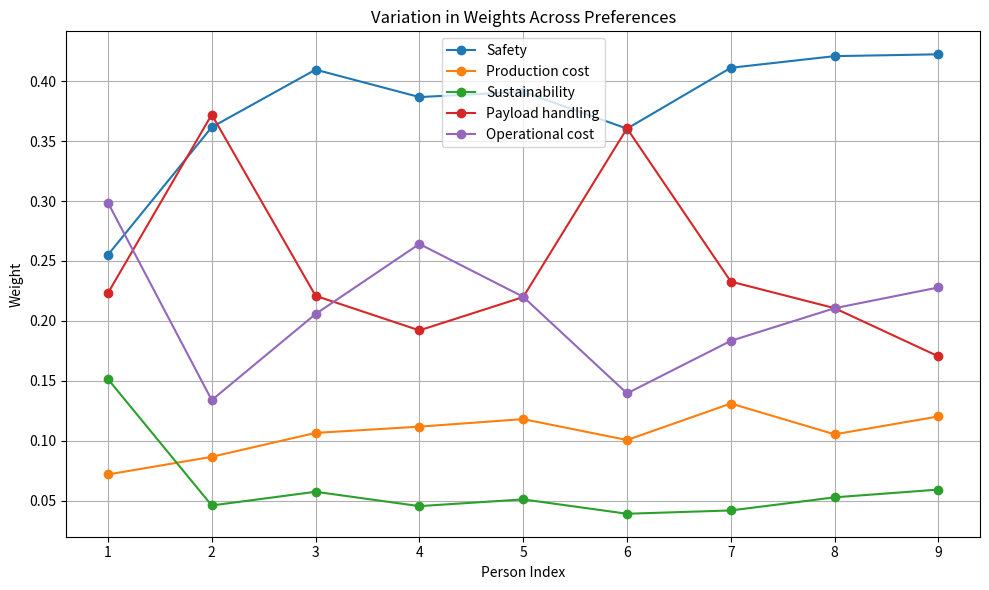
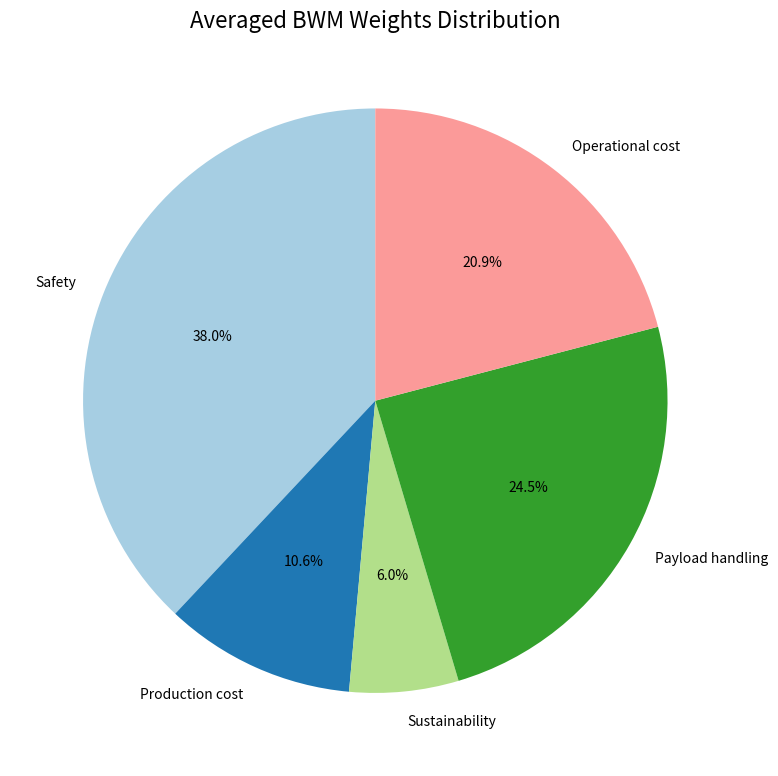

Reproduce these figures in Python, in order.
import numpy as np
from scipy.optimize import minimize
import matplotlib.pyplot as plt

def solve_bwm_scipy_safe(criteria, best_index, worst_index, BO_vector, OW_vector):
    n = len(criteria)
    epsilon = 1e-6  # to prevent divide-by-zero

    x0 = np.ones(n) / n
    bounds = [(epsilon, 1.0) for _ in range(n)]  # avoid zero weights

    # sum of weights must be 1
    cons = {'type': 'eq', 'fun': lambda w: np.sum(w) - 1}

    def objective(w):
        errors = []
        for j in range(n):
            if j != best_index:
                bo_est = w[best_index] / (w[j] + epsilon)
                errors.append((bo_est - BO_vector[j])**2)
            if j != worst_index:
                ow_est = w[j] / (w[worst_index] + epsilon)
                errors.append((ow_est - OW_vector[j])**2)
        return np.max(errors)  # minimax approximation

    res = minimize(
        objective,
        x0,
        bounds=bounds,
        constraints=[cons],
        method='SLSQP',
        options={'maxiter': 2000, 'ftol': 1e-6}
    )

    if not res.success:
        raise ValueError(f"Optimization failed: {res.message}")

    weights = res.x
    consistency = res.fun

    return {criteria[i]: weights[i] for i in range(n)}, consistency

# === Example Usage ===

criteria = ["Safety", "Production cost", "Sustainability", "Payload handling", "Operational cost"]

# Simulate 10 people's preferences
preferences = [
    {"Name": "Felice", "best_index": 0, "worst_index": 1, "BO_vector": [1, 4, 2, 2, 1], "OW_vector": [3, 1, 3, 4, 5]},
    {"Name": "Andreas", "best_index": 0, "worst_index": 2, "BO_vector": [1, 4, 8, 2, 3], "OW_vector": [9, 3, 1, 7, 4]},
    {"Name": "Jan", "best_index": 0, "worst_index": 2, "BO_vector": [1, 5, 6, 2, 3], "OW_vector": [6, 3, 1, 5, 4]},
    {"Name": "Unknown", "best_index": 0, "worst_index": 2, "BO_vector": [1, 5, 7, 3, 3], "OW_vector": [8, 4, 1, 5, 6]},
    {"Name": "Unknown", "best_index": 0, "worst_index": 2, "BO_vector": [1, 4, 7, 2, 2], "OW_vector": [7, 3, 1, 5, 5]},
    {"Name": "Unknown", "best_index": 0, "worst_index": 2, "BO_vector": [1, 5, 8, 3, 6], "OW_vector": [8, 6, 1, 8, 7]},
    {"Name": "Unknown", "best_index": 0, "worst_index": 2, "BO_vector": [1, 5, 8, 3, 4], "OW_vector": [8, 5, 1, 7, 6]},
    {"Name": "Unknown", "best_index": 0, "worst_index": 2, "BO_vector": [1, 5, 7, 3, 3], "OW_vector": [7, 3, 1, 5, 5]},
    {"Name": "Unknown", "best_index": 0, "worst_index": 2, "BO_vector": [1, 4, 6, 2, 3], "OW_vector": [6, 2, 1, 4, 5]},
    # {"Name": "Felice", "best_index": 0, "worst_index": 2, "BO_vector": [1, 2, 4, 1, 3], "OW_vector": [4, 1, 1, 3, 2]},
]

# Store results
all_weights = []
consistencies = []

for pref in preferences:
    weights, consistency = solve_bwm_scipy_safe(
        criteria,
        pref["best_index"],
        pref["worst_index"],
        pref["BO_vector"],
        pref["OW_vector"]
    )
    all_weights.append(weights)
    consistencies.append(consistency)

# Calculate average weights
average_weights = {crit: np.mean([w[crit] for w in all_weights]) for crit in criteria}

# Plot variation in weights
plt.figure(figsize=(10, 6))
for crit in criteria:
    values = [w[crit] for w in all_weights]
    plt.plot(range(1, len(preferences) + 1), values, marker='o', label=crit)
plt.xlabel("Person Index")
plt.ylabel("Weight")
plt.title("Variation in Weights Across Preferences")
plt.legend()
plt.grid()
plt.tight_layout()
plt.show()

# Plot averaged weights as a pie chart
plt.figure(figsize=(8, 8))
plt.pie(average_weights.values(), labels=average_weights.keys(), autopct='%1.1f%%', startangle=90, colors=plt.cm.Paired.colors)
plt.title("Averaged BWM Weights Distribution", fontsize=16)
plt.tight_layout()
plt.show()
